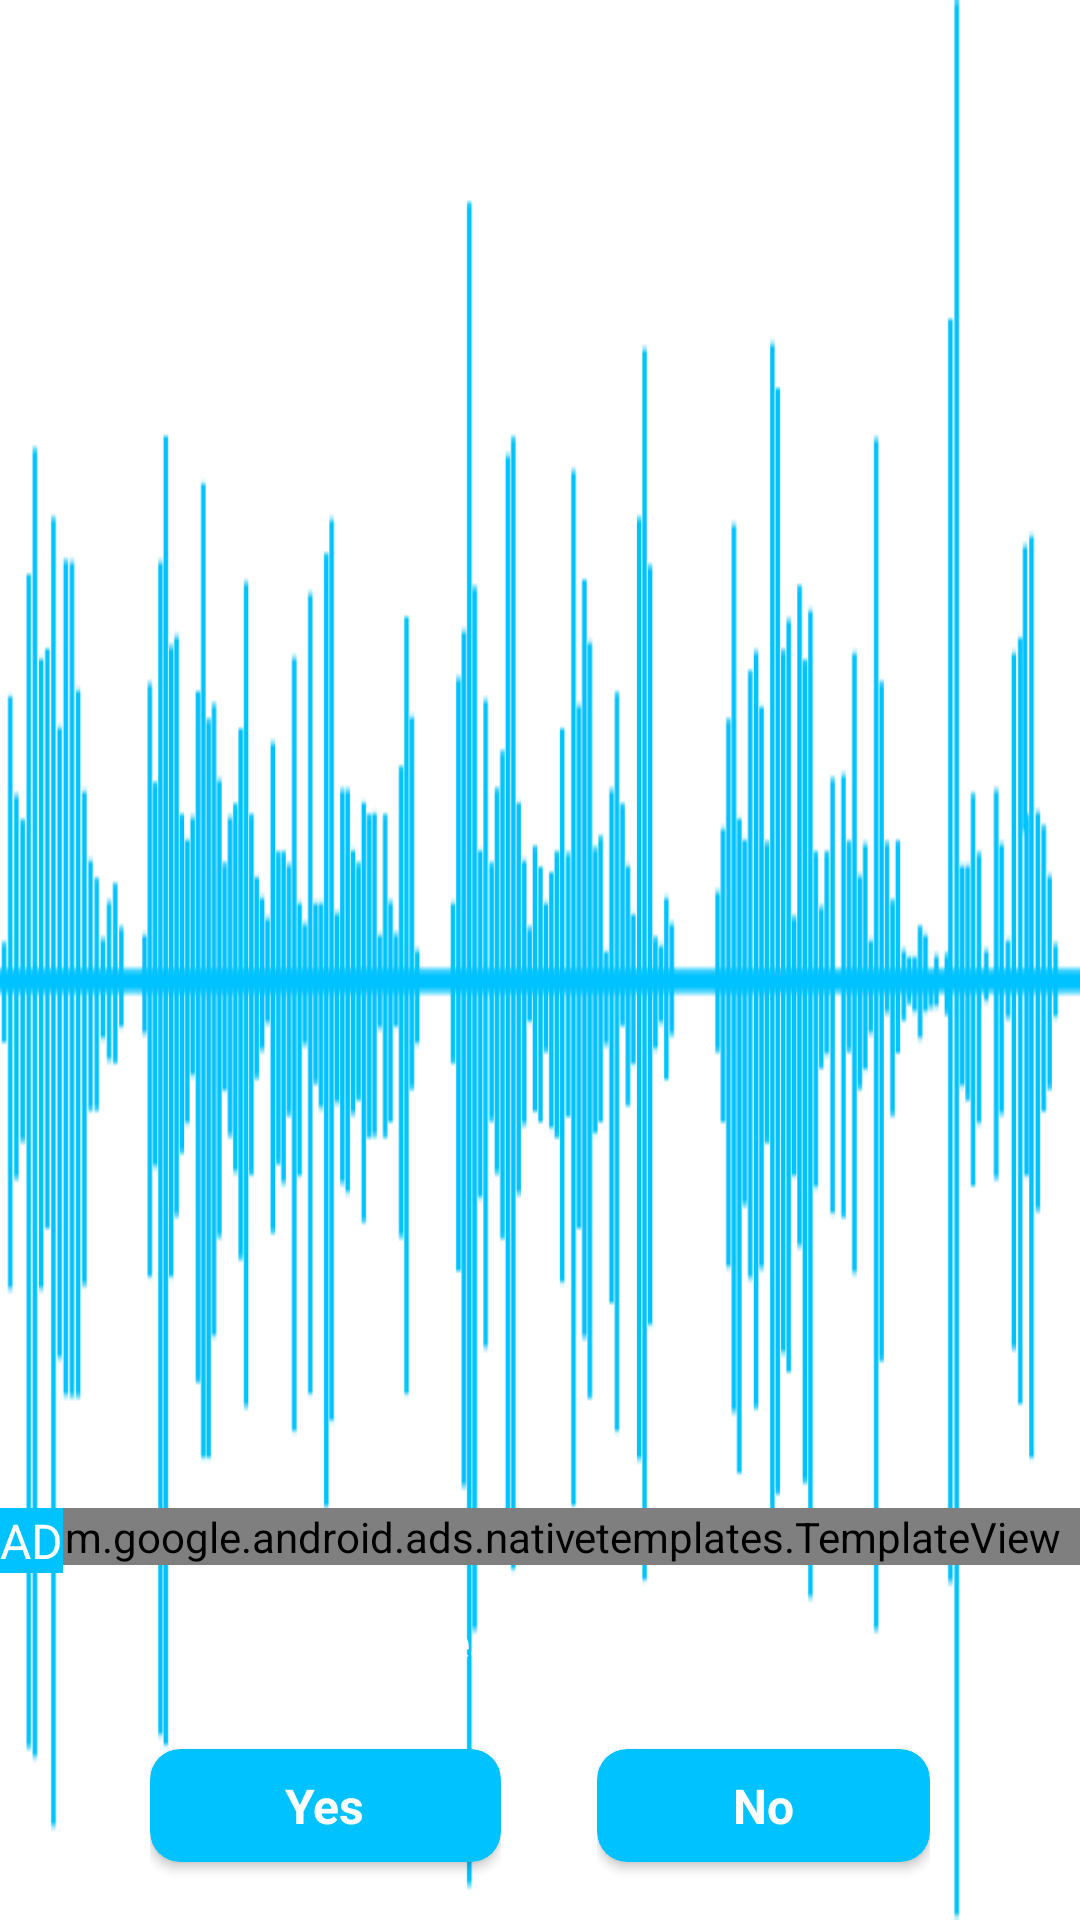

This screen was rendered from an Android layout file. Write that file and the resources it references.
<!-- AndroidManifest.xml: application theme Theme.VibrationDesign -->
<!-- res/layout/exit_dialouge.xml -->
<?xml version="1.0" encoding="utf-8"?>
<androidx.constraintlayout.widget.ConstraintLayout xmlns:android="http://schemas.android.com/apk/res/android"
    xmlns:app="http://schemas.android.com/apk/res-auto"
    xmlns:tools="http://schemas.android.com/tools"
    android:layout_width="match_parent"
    android:layout_height="match_parent"
    android:background="@drawable/exit_img"

    >

    <androidx.constraintlayout.widget.ConstraintLayout
        android:layout_width="match_parent"
        android:layout_height="match_parent">



        <TextView
            android:id="@+id/textView6"
            android:layout_width="wrap_content"
            android:layout_height="wrap_content"
            android:layout_marginBottom="16dp"
            android:text="Are you really want to exit?"
            android:textColor="@color/white"
            android:textSize="16sp"
            android:textStyle="bold"
            app:layout_constraintBottom_toTopOf="@+id/linearLayout6"
            app:layout_constraintEnd_toEndOf="parent"

            app:layout_constraintStart_toStartOf="parent"
            tools:ignore="MissingConstraints" />

        <androidx.constraintlayout.widget.ConstraintLayout
            android:id="@+id/adlayoutNative"
            android:layout_width="match_parent"
            android:layout_height="wrap_content"
            android:layout_marginBottom="12dp"
            app:layout_constraintBottom_toTopOf="@+id/textView6"
            tools:ignore="MissingConstraints">


            <com.google.android.ads.nativetemplates.TemplateView
                android:id="@+id/nativeAds_template"
                android:layout_width="match_parent"
                android:layout_height="wrap_content"
                app:gnt_template_type="@layout/gnt_medium_template_view"
                tools:ignore="MissingConstraints" />

            <TextView
                android:id="@+id/textAd"
                android:layout_width="wrap_content"
                android:layout_height="wrap_content"
                android:layout_marginStart="4dp"
                android:background="@color/dot_sel"
                android:text="AD"
                android:textColor="@color/white"
                android:textSize="16sp"
                app:layout_constraintTop_toTopOf="parent"
                tools:ignore="MissingConstraints" />

        </androidx.constraintlayout.widget.ConstraintLayout>

        <LinearLayout
            android:id="@+id/linearLayout6"
            android:layout_width="match_parent"
            android:layout_height="?attr/actionBarSize"
            android:layout_marginStart="50dp"
            android:layout_marginEnd="50dp"
            android:layout_marginBottom="10dp"
            android:gravity="center"
            android:orientation="horizontal"

            app:layout_constraintBottom_toBottomOf="parent"
            tools:layout_editor_absoluteX="20dp">

            <LinearLayout
                android:id="@+id/linearLayout"
                android:layout_width="wrap_content"
                android:layout_height="match_parent"
                android:layout_marginEnd="16dp"
                android:layout_weight="1"
                android:gravity="center"
                android:orientation="horizontal">

                <androidx.cardview.widget.CardView
                    android:id="@+id/yesBtn"
                    android:layout_width="match_parent"
                    android:layout_height="wrap_content"
                    android:layout_gravity="center"
                    app:cardBackgroundColor="@color/blue_primary"
                    app:cardCornerRadius="10dp"
                    tools:ignore="MissingConstraints">


                    <TextView
                        android:id="@+id/yesBTntxt"
                        android:layout_width="wrap_content"
                        android:layout_height="wrap_content"
                        android:layout_gravity="center"
                        android:padding="8dp"
                        android:text="Yes"
                        android:textColor="@color/white"
                        android:textSize="16sp"
                        android:textStyle="bold" />
                </androidx.cardview.widget.CardView>
            </LinearLayout>

            <LinearLayout
                android:id="@+id/linearLayout2"
                android:layout_width="wrap_content"
                android:layout_height="match_parent"
                android:layout_marginStart="16dp"
                android:layout_weight="1"
                android:gravity="center"
                android:orientation="horizontal">

                <androidx.cardview.widget.CardView
                    android:id="@+id/Nobtn"
                    android:layout_width="match_parent"
                    android:layout_height="wrap_content"
                    android:layout_gravity="center"
                    app:cardBackgroundColor="@color/blue_primary"
                    app:cardCornerRadius="10dp"
                    tools:ignore="MissingConstraints">


                    <TextView
                        android:id="@+id/nextBtntxt"
                        android:layout_width="wrap_content"
                        android:layout_height="wrap_content"
                        android:layout_gravity="center"
                        android:padding="8dp"
                        android:text="No"
                        android:textColor="@color/white"
                        android:textSize="16sp"
                        android:textStyle="bold" />
                </androidx.cardview.widget.CardView>
            </LinearLayout>
        </LinearLayout>

    










    </androidx.constraintlayout.widget.ConstraintLayout>


</androidx.constraintlayout.widget.ConstraintLayout>
<!-- resources referenced by this layout -->
<resources>
  <color name="blue_primary">#00c2ff</color>
  <color name="dot_sel">#00C2FF</color>
  <color name="white">#FFFFFFFF</color>
  <!-- drawable exit_img: png bitmap (drawable, 9197 bytes) -->
  <!-- drawable img_exit: png bitmap (drawable, 86389 bytes) -->
  <style name="Theme.VibrationDesign" parent="Theme.MaterialComponents.DayNight.NoActionBar">
          
          <item name="colorPrimary">@color/blue_primary</item>
          <item name="colorPrimaryVariant">@color/purple_700</item>
          <item name="colorOnPrimary">@color/white</item>
          
          <item name="colorSecondary">@color/teal_200</item>
          <item name="colorSecondaryVariant">@color/teal_700</item>
          
          
          
          <item name="android:statusBarColor">?attr/colorPrimaryVariant</item>
          
      </style>
  <color name="purple_700">#FF3700B3</color>
  <color name="teal_200">#FF03DAC5</color>
  <color name="teal_700">#FF018786</color>
</resources>
